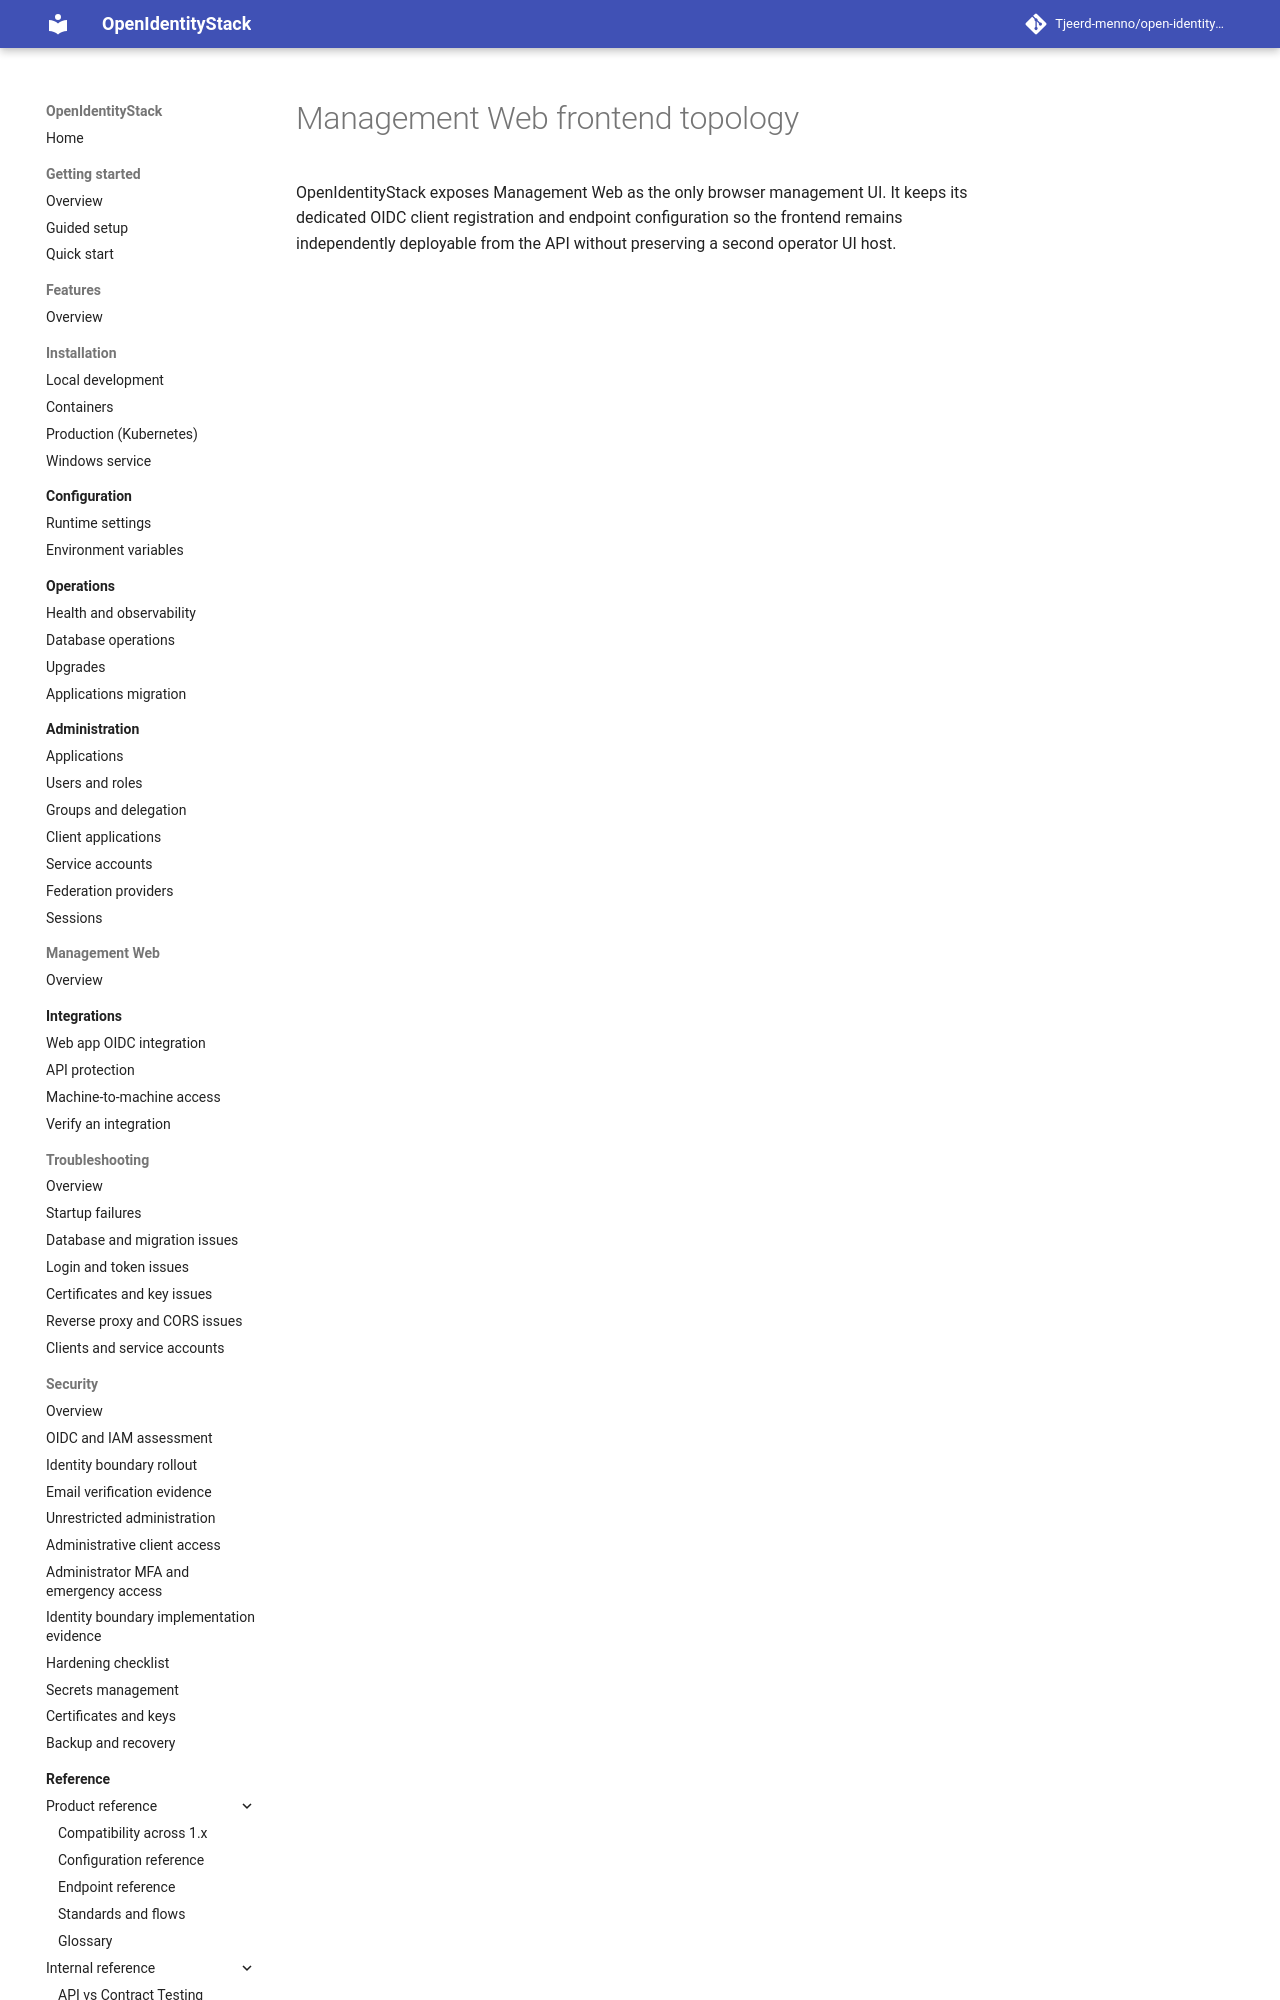

repository: Tjeerd-menno/open-identity-stack · page: adr/0002-dual-host-management-ui/index.html · generator: mkdocs

# Management Web frontend topology

OpenIdentityStack exposes Management Web as the only browser management UI. It keeps its dedicated OIDC client registration and endpoint configuration so the frontend remains indep
